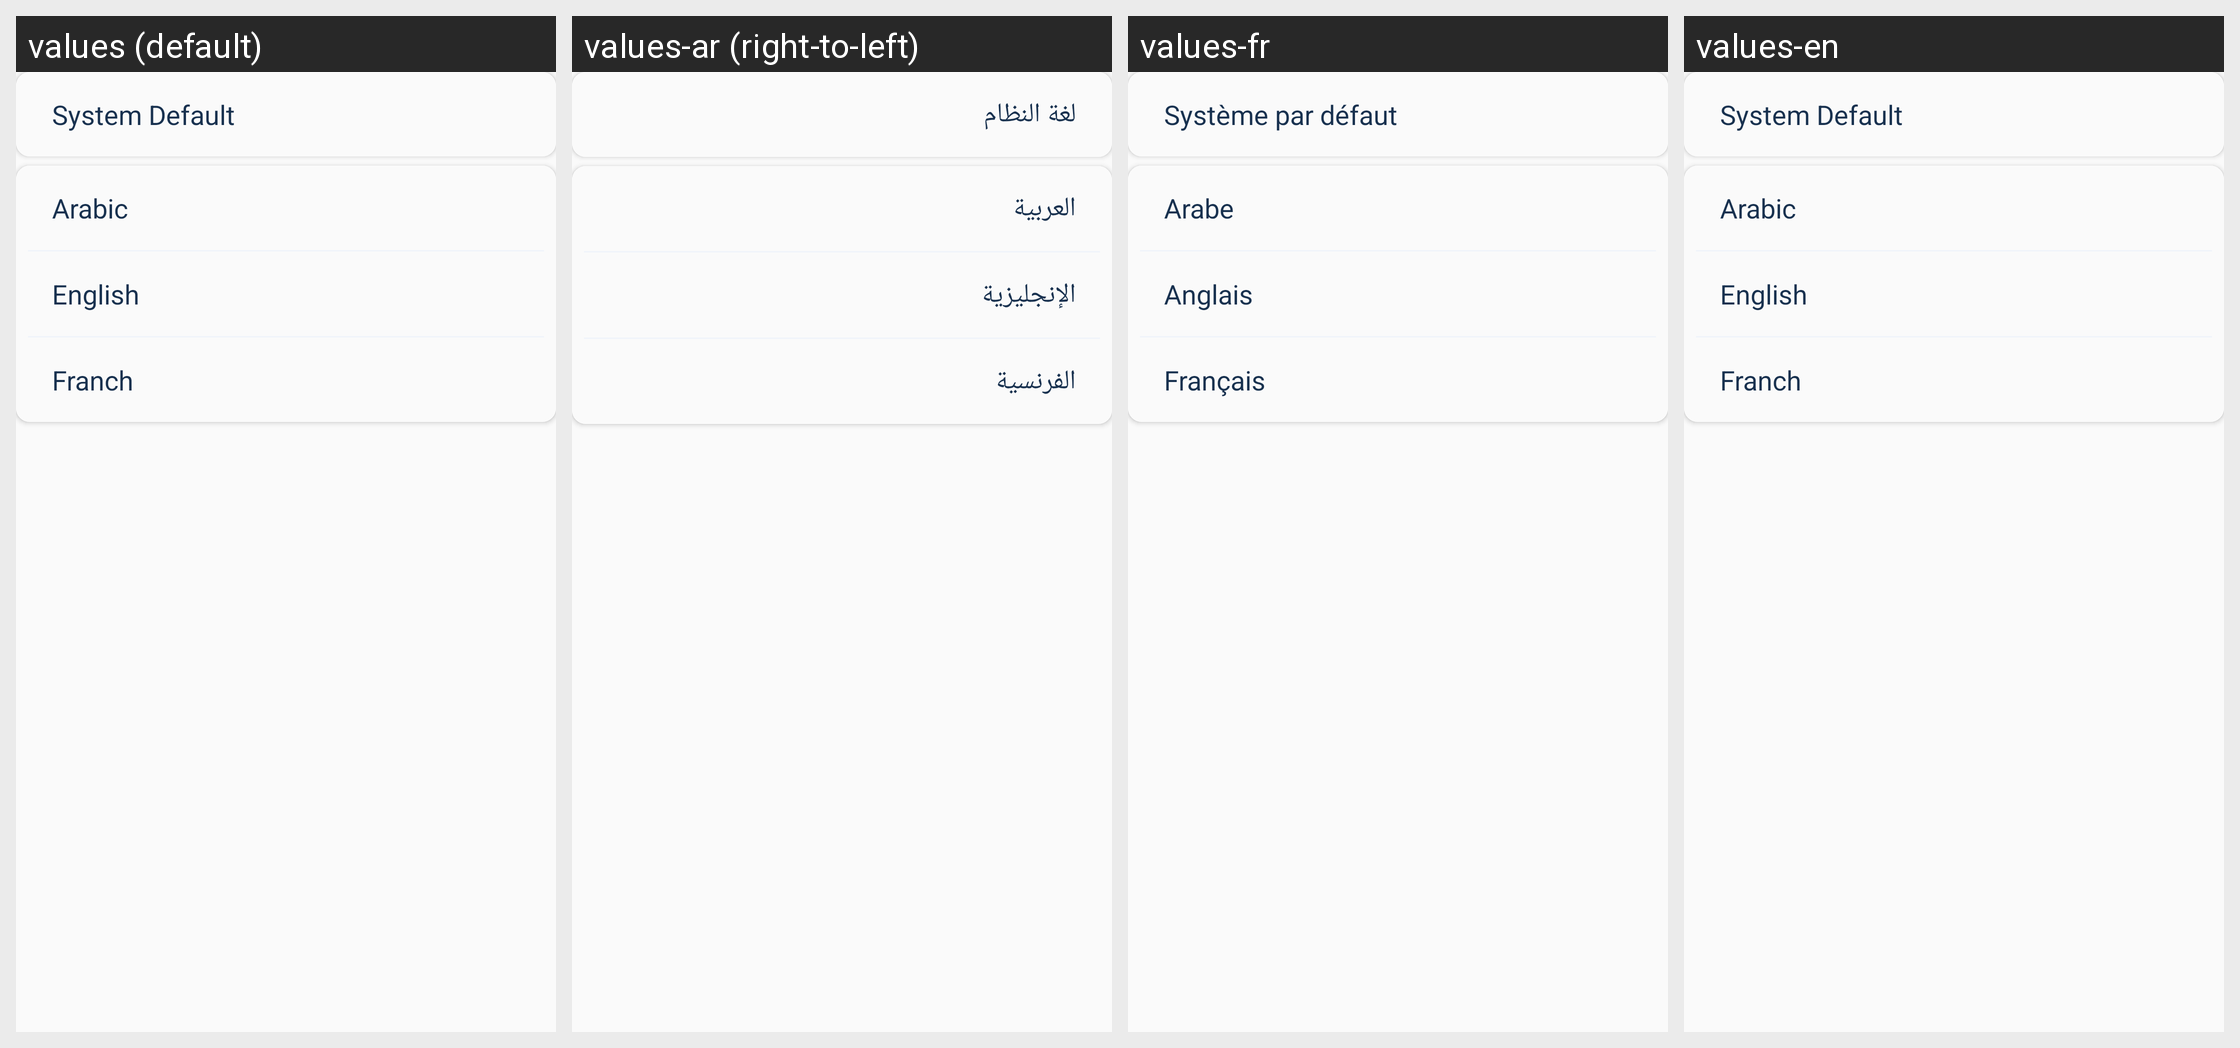

Strings drawn on this Android screen and how each of the app's shown locales translates them:
Android screen res/layout/bottom_sheet_dialog_languages.xml rendered under 4 locales, left to right: values (default), values-ar (right-to-left), values-fr, values-en. Device: Nexus 5 (rendered at 1080×1920; each locale shown at half size, 540×960, under a caption strip naming it); theme Theme.ScheduleTime.
Strings drawn on this screen, with the default value and each locale's value (text and hints the layout hard-codes, and strings that could not be matched under every locale, appear in the picture but are not listed):

system_default
  values: System Default
  values-ar: لغة النظام
  values-fr: Système par défaut
  values-en: System Default

lang_arabic
  values: Arabic
  values-ar: العربية
  values-fr: Arabe
  values-en: Arabic

lang_english
  values: English
  values-ar: الإنجليزية
  values-fr: Anglais
  values-en: English

lang_french
  values: Franch
  values-ar: الفرنسية
  values-fr: Français
  values-en: Franch
